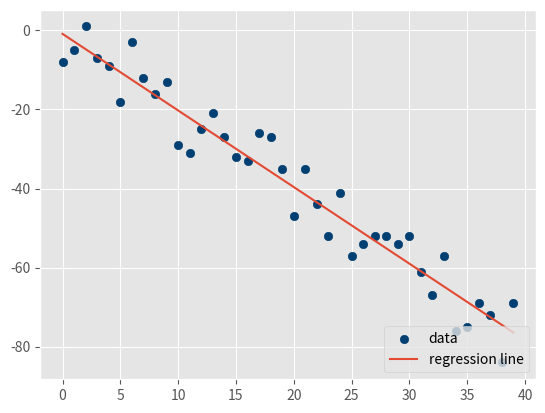

Here is the Python script that generated this plot:
##! /usr/bin/env python
# -*- coding:utf-8
# Custom model creation, squared error, coefficient of determination, data creation and plotting
# Special thanks: Harisson@pythonprogramming.net

'''
    File name: cust_regress.py
    Author: chimney37
    Date created: 8/11/2017
    Python Version: 3.62
'''

import numpy as np
import matplotlib.pyplot as plt
import random
from statistics import mean
from matplotlib import style

style.use('ggplot')

xs = np.array([1, 2, 3, 4, 5], dtype=np.float64)
ys = np.array([5, 4, 6, 5, 6], dtype=np.float64)


# regression model
def best_fit_slope_and_intercept(xs, ys):
    m = (((mean(xs)*mean(ys)) - mean(xs*ys)) /
         ((mean(xs)*mean(xs)) - mean(xs*xs)))
    b = mean(ys) - m*mean(xs)
    return m, b


# determine squared error
def squared_error(ys_orig, ys_line):
    return sum((ys_line - ys_orig)*(ys_line - ys_orig))


# coefficient of determination (R squared)
def coefficient_of_determination(ys_orig, ys_line):
    y_mean_line = [mean(ys_orig) for y in ys_orig]
    squared_error_regr = squared_error(ys_orig, ys_line)
    squared_error_y_mean = squared_error(ys_orig, y_mean_line)
    return 1 - (squared_error_regr/squared_error_y_mean)


# creating dataset
def create_dataset(hm, variance, step=2, correlation=False):
    """create_dataset

    :param hm: how much = how big is data set
    :param variance: range of values (postitive and negative, centered from an incremental value val
    :param step: step is added for every increment in val
    :param correlation: 'pos' or 'neg' (positive or negative)
    """
    val = 1
    ys = []
    for i in range(hm):
        y = val + random.randrange(-variance, variance)
        ys.append(y)
        if correlation and correlation == 'pos':
            val += step
        elif correlation and correlation == 'neg':
            val -= step

    xs = [i for i in range(len(ys))]
    return np.array(xs, dtype=np.float64), np.array(ys, dtype=np.float64)


# create a data set
xs, ys = create_dataset(40, 10, 2, correlation='neg')

m, b = best_fit_slope_and_intercept(xs, ys)
print('best slope coeffcient=', m, 'best intercept=', b)

regression_line = [(m*x)+b for x in xs]
# plot a function based on the prediction of model
r_squared = coefficient_of_determination(ys, regression_line)
print('given line variables, coeffcient of determination=', r_squared)

plt.scatter(xs, ys, color='#003F72', label='data')
plt.plot(xs, regression_line, label='regression line')
plt.legend(loc=4)
plt.show()
